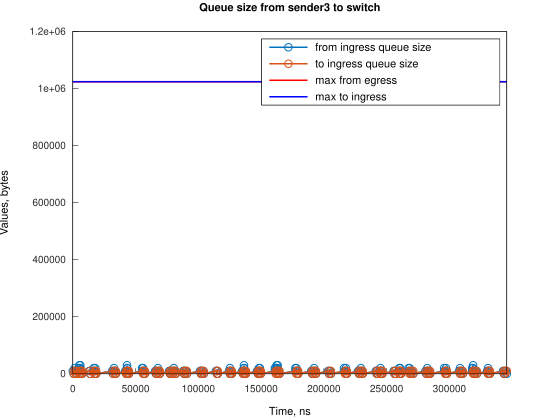

Data behind this chart, as committed beside it:
Time, from_ingress_queue_size, to_ingress_queue_size
14, 10000, nan
759.1, 0, 10000
762.1, 0, 0
1510, 10000, 0
1511, 20000, 0
2255, 10000, 10000
2261, 10000, 0
3000, 0, 10000
3003, 0, 0
4503, 10000, 0
4504, 20000, 0
5235, 30000, 0
5248, 20000, 10000
5250, 20000, 0
5979, 30000, 0
5993, 20000, 10000
5994, 20000, 0
6738, 10000, 10000
6741, 10000, 0
7483, 0, 10000
7486, 0, 0
13104, 10000, 0
13849, 0, 10000
13850, 0, 0
16411, 10000, 0
16627, 20000, 0
17156, 10000, 10000
17159, 10000, 0
17900, 20000, 0
17902, 10000, 10000
17905, 10000, 0
18647, 0, 10000
18650, 0, 0
31313, 10000, 0
32058, 0, 10000
32062, 0, 0
32801, 10000, 0
32802, 20000, 0
33546, 10000, 10000
33548, 10000, 0
34291, 0, 10000
34293, 0, 0
41743, 10000, 0
42488, 0, 10000
42488, 10000, 10000
42492, 10000, 0
43232, 20000, 0
43233, 30000, 0
43234, 20000, 10000
43237, 20000, 0
43979, 10000, 10000
43982, 10000, 0
44724, 0, 10000
44726, 0, 0
55156, 10000, 0
55157, 20000, 0
55902, 10000, 10000
55902, 20000, 10000
55905, 20000, 0
56647, 10000, 10000
... 252 more rows
